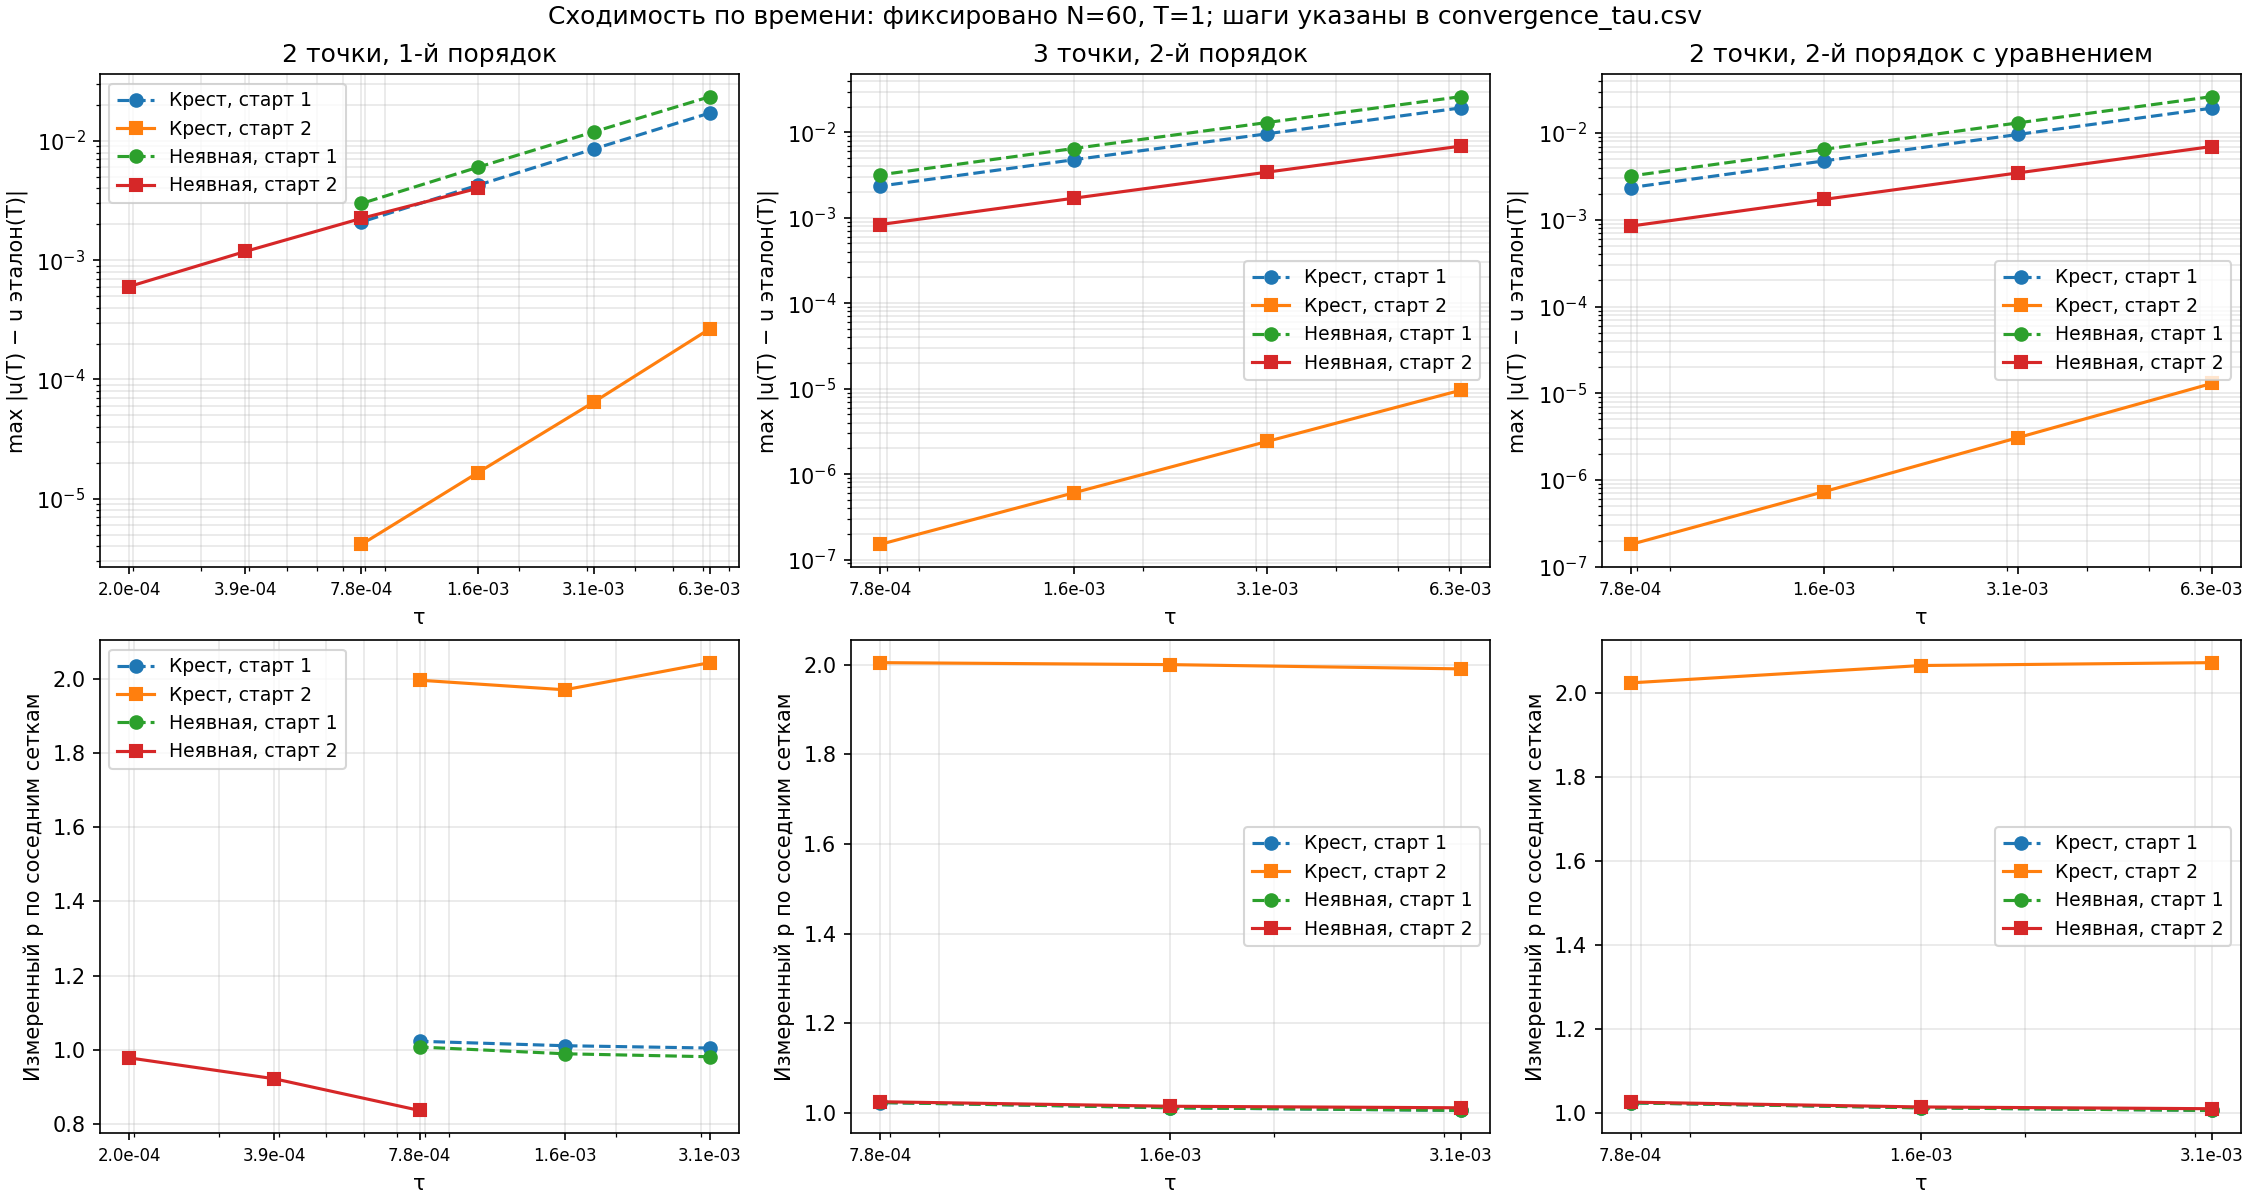

The table this chart was drawn from, first rows:
scheme, initial_order, boundary, N, M, h, τ, ε(T), max ε(t), S, p(T), p(max), Разность с временным эталоном, p(время), reference_difference, reference_steps
explicit, 1, first, 60, 160, 0.01667, 0.00625, 0.5078, 0.5078, 0.1406, , , 0.0172, , 6.755787658718759e-05, 40960
explicit, 1, first, 60, 320, 0.01667, 0.003125, 0.4991, 0.4991, 0.03514, 0.02473, 0.02473, 0.008573, 1.005, 6.755787658718759e-05, 40960
explicit, 1, first, 60, 640, 0.01667, 0.001563, 0.4948, 0.4948, 0.008786, 0.01254, 0.01254, 0.004255, 1.011, 6.755787658718759e-05, 40960
explicit, 1, first, 60, 1280, 0.01667, 0.0007813, 0.4927, 0.4927, 0.002196, 0.006314, 0.006314, 0.002094, 1.023, 6.755787658718759e-05, 40960
explicit, 1, three, 60, 160, 0.01667, 0.00625, 0.0306, 0.0306, 0.1406, , , 0.0193, , 7.572257208554589e-05, 40960
explicit, 1, three, 60, 320, 0.01667, 0.003125, 0.02091, 0.02091, 0.03514, 0.549, 0.549, 0.009614, 1.005, 7.572257208554589e-05, 40960
explicit, 1, three, 60, 640, 0.01667, 0.001563, 0.01607, 0.01607, 0.008786, 0.3801, 0.3801, 0.00477, 1.011, 7.572257208554589e-05, 40960
explicit, 1, three, 60, 1280, 0.01667, 0.0007813, 0.01365, 0.01365, 0.002196, 0.2358, 0.2358, 0.002347, 1.023, 7.572257208554589e-05, 40960
explicit, 1, pde, 60, 160, 0.01667, 0.00625, 0.01543, 0.01543, 0.1407, , , 0.01936, , 7.595392444414983e-05, 40960
explicit, 1, pde, 60, 320, 0.01667, 0.003125, 0.005721, 0.005721, 0.03518, 1.432, 1.432, 0.009644, 1.005, 7.595392444414983e-05, 40960
explicit, 1, pde, 60, 640, 0.01667, 0.001563, 0.0008676, 0.001174, 0.008795, 2.721, 2.285, 0.004785, 1.011, 7.595392444414983e-05, 40960
explicit, 1, pde, 60, 1280, 0.01667, 0.0007813, 0.001568, 0.001568, 0.002199, -0.8537, -0.4171, 0.002354, 1.023, 7.595392444414983e-05, 40960
explicit, 2, first, 60, 160, 0.01667, 0.00625, 0.4905, 0.4905, 0.1406, , , 0.0002664, , 1.216455725039367e-08, 40960
explicit, 2, first, 60, 320, 0.01667, 0.003125, 0.4905, 0.4905, 0.03514, -4.7036626860543e-05, -4.7036626860543e-05, 6.460321699996996e-05, 2.044, 1.216455725039367e-08, 40960
explicit, 2, first, 60, 640, 0.01667, 0.001563, 0.4905, 0.4905, 0.008786, -1.3730389338709134e-05, -1.3730389338709134e-05, 1.6481429399695102e-05, 1.971, 1.216455725039367e-08, 40960
explicit, 2, first, 60, 1280, 0.01667, 0.0007813, 0.4905, 0.4905, 0.002196, -3.453190468117193e-06, -3.453190468117193e-06, 4.130078664732473e-06, 1.997, 1.216455725039367e-08, 40960
explicit, 2, three, 60, 160, 0.01667, 0.00625, 0.01121, 0.01121, 0.1406, , , 9.590499434608546e-06, , 2.2391200005245082e-10, 40960
explicit, 2, three, 60, 320, 0.01667, 0.003125, 0.01122, 0.01122, 0.03514, -0.000923, -0.000923, 2.4131171487695724e-06, 1.991, 2.2391200005245082e-10, 40960
explicit, 2, three, 60, 640, 0.01667, 0.001563, 0.01122, 0.01122, 0.008786, -0.0002327, -0.0002327, 6.031889734359197e-07, 2, 2.2391200005245082e-10, 40960
explicit, 2, three, 60, 1280, 0.01667, 0.0007813, 0.01122, 0.01122, 0.002196, -5.8212513594568415e-05, -5.8212513594568415e-05, 1.5031336619841795e-07, 2.005, 2.2391200005245082e-10, 40960
explicit, 2, pde, 60, 160, 0.01667, 0.00625, 0.004011, 0.004011, 0.1407, , , 1.297185524418154e-05, , 4.663283093009341e-10, 40960
explicit, 2, pde, 60, 320, 0.01667, 0.003125, 0.004001, 0.004001, 0.03518, 0.003714, 0.003714, 3.0826425643226685e-06, 2.073, 4.663283093009341e-10, 40960
explicit, 2, pde, 60, 640, 0.01667, 0.001563, 0.003999, 0.003999, 0.008795, 0.0007429, 0.0007429, 7.360538711864706e-07, 2.066, 4.663283093009341e-10, 40960
explicit, 2, pde, 60, 1280, 0.01667, 0.0007813, 0.003998, 0.003998, 0.002199, 0.0001633, 0.0001633, 1.8086585029664093e-07, 2.025, 4.663283093009341e-10, 40960
implicit, 1, first, 60, 160, 0.01667, 0.00625, 0.5142, 0.5142, 0.1406, , , 0.02356, , 9.778678852701006e-05, 40960
implicit, 1, first, 60, 320, 0.01667, 0.003125, 0.5025, 0.5025, 0.03514, 0.033, 0.033, 0.01194, 0.9811, 9.778678852701006e-05, 40960
implicit, 1, first, 60, 640, 0.01667, 0.001563, 0.4966, 0.4966, 0.008786, 0.01711, 0.01711, 0.006013, 0.9891, 9.778678852701006e-05, 40960
implicit, 1, first, 60, 1280, 0.01667, 0.0007813, 0.4936, 0.4936, 0.002196, 0.008806, 0.008806, 0.002992, 1.007, 9.778678852701006e-05, 40960
implicit, 1, three, 60, 160, 0.01667, 0.00625, 0.03747, 0.03747, 0.1406, , , 0.02614, , 0.0001027, 40960
implicit, 1, three, 60, 320, 0.01667, 0.003125, 0.02435, 0.02435, 0.03514, 0.6219, 0.6219, 0.01302, 1.005, 0.0001027, 40960
implicit, 1, three, 60, 640, 0.01667, 0.001563, 0.01779, 0.01779, 0.008786, 0.4531, 0.4531, 0.00646, 1.011, 0.0001027, 40960
implicit, 1, three, 60, 1280, 0.01667, 0.0007813, 0.0145, 0.0145, 0.002196, 0.2942, 0.2942, 0.003178, 1.023, 0.0001027, 40960
implicit, 1, pde, 60, 160, 0.01667, 0.00625, 0.02241, 0.02241, 0.1407, , , 0.0263, , 0.0001032, 40960
implicit, 1, pde, 60, 320, 0.01667, 0.003125, 0.009211, 0.009211, 0.03518, 1.283, 1.283, 0.01311, 1.005, 0.0001032, 40960
implicit, 1, pde, 60, 640, 0.01667, 0.001563, 0.002608, 0.002608, 0.008795, 1.821, 1.821, 0.006503, 1.011, 0.0001032, 40960
implicit, 1, pde, 60, 1280, 0.01667, 0.0007813, 0.0006955, 0.0007375, 0.002199, 1.907, 1.822, 0.0032, 1.023, 0.0001032, 40960
implicit, 2, first, 60, 640, 0.01667, 0.001563, 0.4923, 0.4923, 0.008786, , , 0.004007, , 2.0572008382901963e-05, 163840
implicit, 2, first, 60, 1280, 0.01667, 0.0007813, 0.4914, 0.4914, 0.002196, 0.002531, 0.002531, 0.002244, 0.8363, 2.0572008382901963e-05, 163840
implicit, 2, first, 60, 2560, 0.01667, 0.0003906, 0.491, 0.491, 0.0005491, 0.001336, 0.001336, 0.001185, 0.9217, 2.0572008382901963e-05, 163840
implicit, 2, first, 60, 5120, 0.01667, 0.0001953, 0.4907, 0.4907, 0.0001373, 0.0006891, 0.0006891, 0.0006015, 0.9781, 2.0572008382901963e-05, 163840
implicit, 2, three, 60, 160, 0.01667, 0.00625, 0.01814, 0.01814, 0.1406, , , 0.006894, , 2.6940402523045748e-05, 40960
implicit, 2, three, 60, 320, 0.01667, 0.003125, 0.01467, 0.01467, 0.03514, 0.3066, 0.3066, 0.00342, 1.011, 2.6940402523045748e-05, 40960
implicit, 2, three, 60, 640, 0.01667, 0.001563, 0.01294, 0.01294, 0.008786, 0.1807, 0.1807, 0.001693, 1.015, 2.6940402523045748e-05, 40960
implicit, 2, three, 60, 1280, 0.01667, 0.0007813, 0.01208, 0.01208, 0.002196, 0.09928, 0.09928, 0.000832, 1.025, 2.6940402523045748e-05, 40960
implicit, 2, pde, 60, 160, 0.01667, 0.00625, 0.003023, 0.003023, 0.1407, , , 0.006994, , 2.7204536130476242e-05, 40960
implicit, 2, pde, 60, 320, 0.01667, 0.003125, 0.0006119, 0.001342, 0.03518, 2.305, 1.171, 0.003475, 1.009, 2.7204536130476242e-05, 40960
implicit, 2, pde, 60, 640, 0.01667, 0.001563, 0.00225, 0.002255, 0.008795, -1.878, -0.7485, 0.001722, 1.013, 2.7204536130476242e-05, 40960
implicit, 2, pde, 60, 1280, 0.01667, 0.0007813, 0.003125, 0.003125, 0.002199, -0.4742, -0.4708, 0.0008463, 1.025, 2.7204536130476242e-05, 40960
